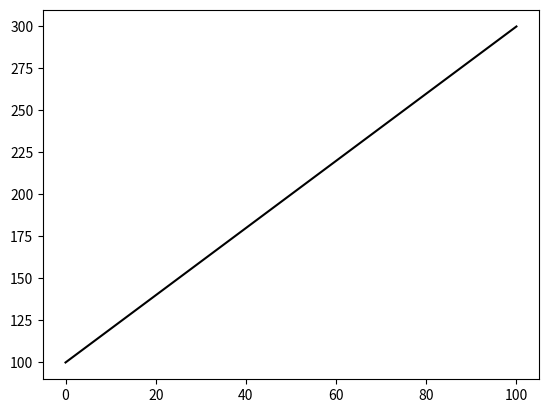
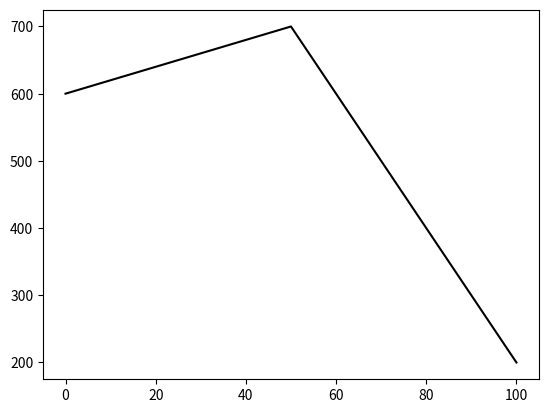

Write Python code to recreate these figures, in order. (Note: this script raises an exception after producing the figures.)
# -*- coding: utf-8 -*-
"""
Created on Wed Jul 11 10:08:56 2018

[redacted]

LiveFeed controls the live figure display for the data logger.

The LiveFeed class produces a specifiable number of figures for any of the 
channels being run for data produced after and before the pre-processing stage. 
The graphing function can be over riden (The default is a line plot) to allow 
any type of plot.

"""


import matplotlib.pyplot as plt
import pandas as pd
import numpy as np
import time

class LiveFeed():
    def __init__(self, chan_titles, 
                 fig_x_length, 
                 draw_function = {}, 
                 raw_data_channels = [], 
                 processed_data_channels = []):
        
        self.channels = chan_titles
        self.raw_channels = raw_data_channels
        self.processed_channels = processed_data_channels
        self.draw_func = draw_function
        self.fig_len = fig_x_length
       
        if not bool(draw_function):
        
            for channel in chan_titles:    
                self.draw_func[channel] = line_chart
    
    
    def update_figures(self, timestamps, 
                       new_raw_data = None, 
                       new_processed_data = None, 
                       first_run = False):
               
        if bool(self.raw_channels):
            new_raw_data = pd.DataFrame(data = new_raw_data,
                                        index=timestamps, 
                                        columns=self.channels)
            new_raw_data = new_raw_data[self.raw_channels]
                
            if first_run:
                self.raw_figs = GroupFigs(new_raw_data,
                                          self.fig_len, 
                                          self.raw_channels, 
                                          self.draw_func)    
            else:
                self.raw_figs.update_group(new_raw_data)
                    
            
        if bool(self.processed_channels):
            new_processed_data = pd.DataFrame(data = new_processed_data, 
                                          index = timestamps,
                                          columns = self.channels)
            new_processed_data = new_processed_data[self.processed_channels]
            if first_run:
                self.processed_figs = GroupFigs(new_processed_data, 
                                                self.fig_len, 
                                                self.processed_channels, 
                                                self.draw_func)
                self.processed_figs.update_group(new_processed_data)


class GroupFigs():
    """
    This class controls a group of figures, such as those that produce plots 
    for before the pre-processing stage to allow easy itteration throughout all 
    the required channels
    """
    
    def __init__(self, new_data, fig_len, selected_channels, draw_func):
        self.held_data = RingBuffer(new_data, fig_len)
        print(new_data)
        self.group_figures = {None:None}
        self.selected_channels = selected_channels
        for channel in selected_channels:
                subplot_args = [111]
                fig_kwargs={'num': channel + ': raw'}
                current_fig = LiveFig(draw_func[channel],
                                  args_subplot = subplot_args,
                                  kwargs_fig = fig_kwargs)
                data = self.held_data.current_buffer()[channel]
                # Need to use map to convert outputted list to strings if ints 
                # have been used to name the index
                data = [list(map(str,list(data.index))),data.tolist()]
                current_fig.update_fig(data)
                self.group_figures[channel] = current_fig
    
    def update_group(self, new_data):
        self.held_data.add_data(new_data)
        
        for channel in self.selected_channels:
                current_fig = self.group_figures[channel]
                data = self.held_data.current_buffer()[channel]
                # Need to use map to convert outputted list to strings if ints 
                # have been used to name the index
                data = [list(map(str,list(data.index))),data.tolist()]
                current_fig.update_fig(data)


class RingBuffer():
    """
    This ring buffer holds a specifiable amount of data as a Data Frame.
    
    This ring buffer holds the data being plotted allowing the quatity of 
    plotted data to be larger than one raw data save file. Once it's max size
    is reached for any new data it deletes an entry at the top of the 
    DataFrame.
    """
    def __init__(self, data, max_length):
        self.max_rows = max_length
        
        if isinstance(data, pd.DataFrame):
            self.buffer = data
            if data.shape[0] > max_length:
                print('Warning: Initial data too large, some data disgarded')
                self.buffer = self.buffer.iloc[:,-max_length:]
        else:
            print('Warning: Setup failed as initial data not Pandas DataFrame')
    
    
    
    def add_data(self, data):
        if isinstance(data,pd.DataFrame):
            self.buffer = self.buffer.append(data)
            if self.buffer.shape[0]>self.max_rows:
                self.buffer = self.buffer[-self.max_rows:]
                
        else:
            print('Warning: Attempted to add unsupported data type to ring_buffer')
    
    def current_buffer(self):
        return self.buffer
    
    def index(self):
        return list(self.buffer.index)
    
class LiveFig():
    """
    Produces a figure using the defined funtion, updates it and destroyes it.
    """
    def __init__(self, draw_function,
                 args_subplot = None,
                 kwargs_subplot = {None:None},
                 kwargs_fig = {None:None}):
        
        self.fig = plt.figure(**kwargs_fig)
        self.ax = self.fig.add_subplot(*args_subplot)
        self.ax.grid()
        self.draw_func = draw_function
        
    def update_fig(self,data):
        self.draw_func(data, self.fig, self.ax)
        self.fig.show()
        
    def destroy_fig(self):
        plt.clear(self.fig)

import datetime as dt

def line_chart(data, fig, ax):
    
    ax.cla()
    x = data[0][:]
    y = data[1][:]
    
    x = np.linspace(0,100,len(x))
    #x = [dt.datetime.strptime(x,'%Y-%m-%dT%H:%M:%S.%fZ') for date in x]

    
    ax.plot(x, y, 'k')
    fig.canvas.draw()
    fig.canvas.flush_events()
    
        
if __name__ == '__main__':
    
    timestamp = ['1','2','3']
    timestamp2 = ['5','6','7','8']
    timestamp3 = ['9','10','11','12']    
    data1 = np.array([[100,600],[200,700],[300,200]])
    data2 = data1 + 23
    
    fig_x_len = 5
    draw_function={'Ch1':line_chart,'Ch2':line_chart}
    
    LiveFeed1 = LiveFeed(['Ch1','Ch2'], 
                         fig_x_len,
                         raw_data_channels = ['Ch1','Ch2'])
    time.sleep(3)    
    LiveFeed1.update_figures(timestamp, data1, data2, True)
    time.sleep(1)
    print(LiveFeed1.raw_figs.held_data.current_buffer())
#    print(LiveFeed1.processed_figs.held_data.current_buffer())
    data1 = np.array([[1,6],[2,0],[3,0],[0,5]])
    data2 = data1 + 23
    
    LiveFeed1.update_figures(timestamp2, data1, data2, False)
    print(LiveFeed1.raw_figs.held_data.current_buffer())
 #   print(LiveFeed1.processed_figs.held_data.current_buffer())
    time.sleep(1)
    LiveFeed1.update_figures(timestamp3, data1, data2, False)
    print(LiveFeed1.raw_figs.held_data.current_buffer())
#    print(LiveFeed1.processed_figs.held_data.current_buffer())
    

